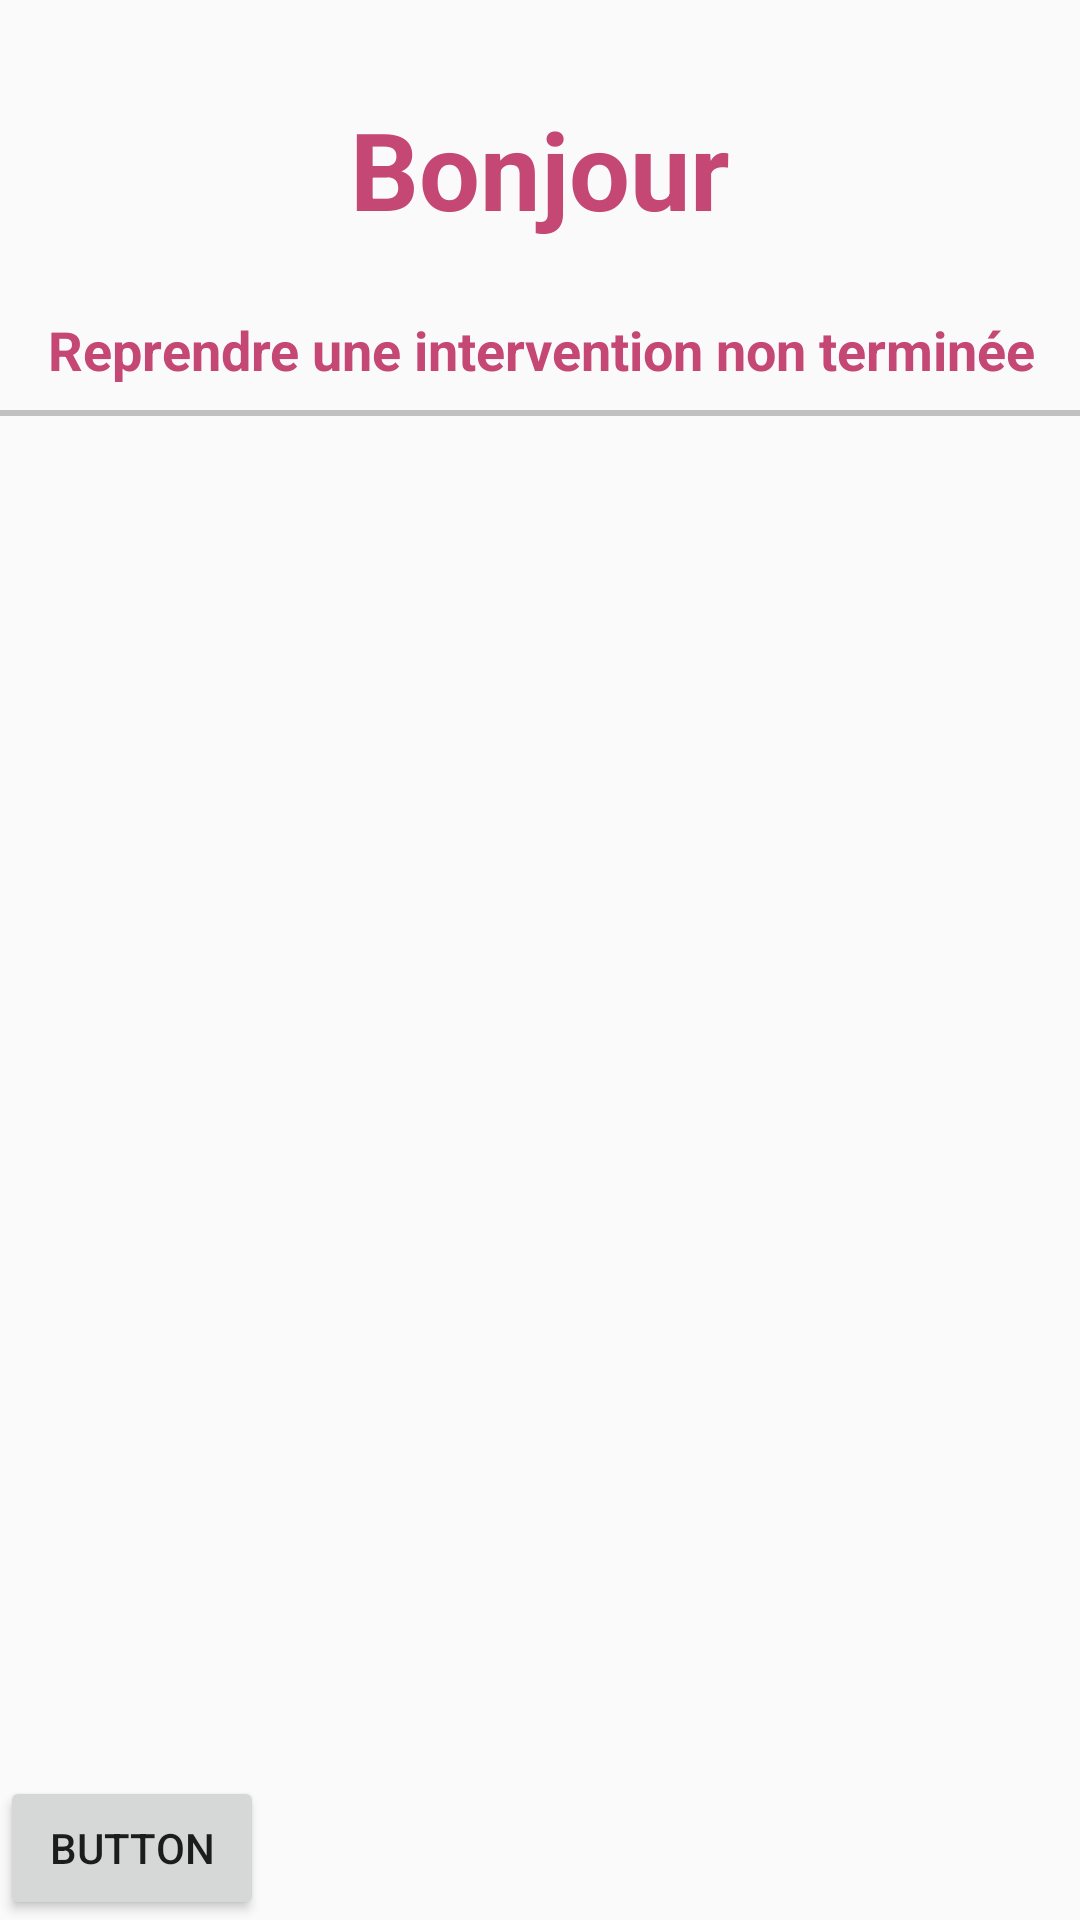

Layout XML and referenced resources for this Android screen:
<!-- AndroidManifest.xml: application theme Theme.AppCompat.DayNight.NoActionBar -->
<!-- res/layout/fragment_interventions.xml -->
<?xml version="1.0" encoding="utf-8"?>
<androidx.constraintlayout.widget.ConstraintLayout xmlns:android="http://schemas.android.com/apk/res/android"
    xmlns:app="http://schemas.android.com/apk/res-auto"
    xmlns:tools="http://schemas.android.com/tools"
    android:layout_width="match_parent"
    android:layout_height="match_parent"
    tools:context=".ui.InterventionsFragment">

    

    <TextView
        android:id="@+id/tvUser"
        android:layout_width="wrap_content"
        android:layout_height="wrap_content"
        android:layout_marginTop="32dp"
        android:text="Bonjour"
        android:textColor="@color/pink1"
        android:textSize="36sp"
        android:textStyle="bold"
        app:layout_constraintEnd_toEndOf="parent"
        app:layout_constraintStart_toStartOf="parent"
        app:layout_constraintTop_toTopOf="parent" />

    <TextView
        android:id="@+id/tvUser2"
        android:layout_width="wrap_content"
        android:layout_height="wrap_content"
        android:layout_marginStart="16dp"
        android:layout_marginTop="24dp"
        android:text="Reprendre une intervention non terminée"
        android:textColor="@color/pink1"
        android:textSize="18sp"
        android:textStyle="bold"
        app:layout_constraintStart_toStartOf="parent"
        app:layout_constraintTop_toBottomOf="@+id/tvUser" />

    <View
        android:id="@+id/view"
        android:layout_width="0dp"
        android:layout_height="2dp"
        android:layout_marginTop="8dp"
        android:background="#c0c0c0"
        app:layout_constraintEnd_toEndOf="parent"
        app:layout_constraintStart_toStartOf="parent"
        app:layout_constraintTop_toBottomOf="@+id/tvUser2" />

    <Button
        android:id="@+id/button"
        android:layout_width="wrap_content"
        android:layout_height="wrap_content"
        android:text="Button"
        app:layout_constraintBottom_toBottomOf="parent"
        app:layout_constraintStart_toStartOf="parent" />

    <ListView
        android:id="@+id/lvInterventions"
        android:layout_width="391dp"
        android:layout_height="0dp"
        app:layout_constraintBottom_toTopOf="@+id/button"
        app:layout_constraintEnd_toEndOf="parent"
        app:layout_constraintStart_toStartOf="parent"
        app:layout_constraintTop_toBottomOf="@+id/view"
        app:layout_constraintVertical_bias="0.0" />

</androidx.constraintlayout.widget.ConstraintLayout>
<!-- resources referenced by this layout -->
<resources>
  <color name="pink1">#c44774</color>
</resources>
